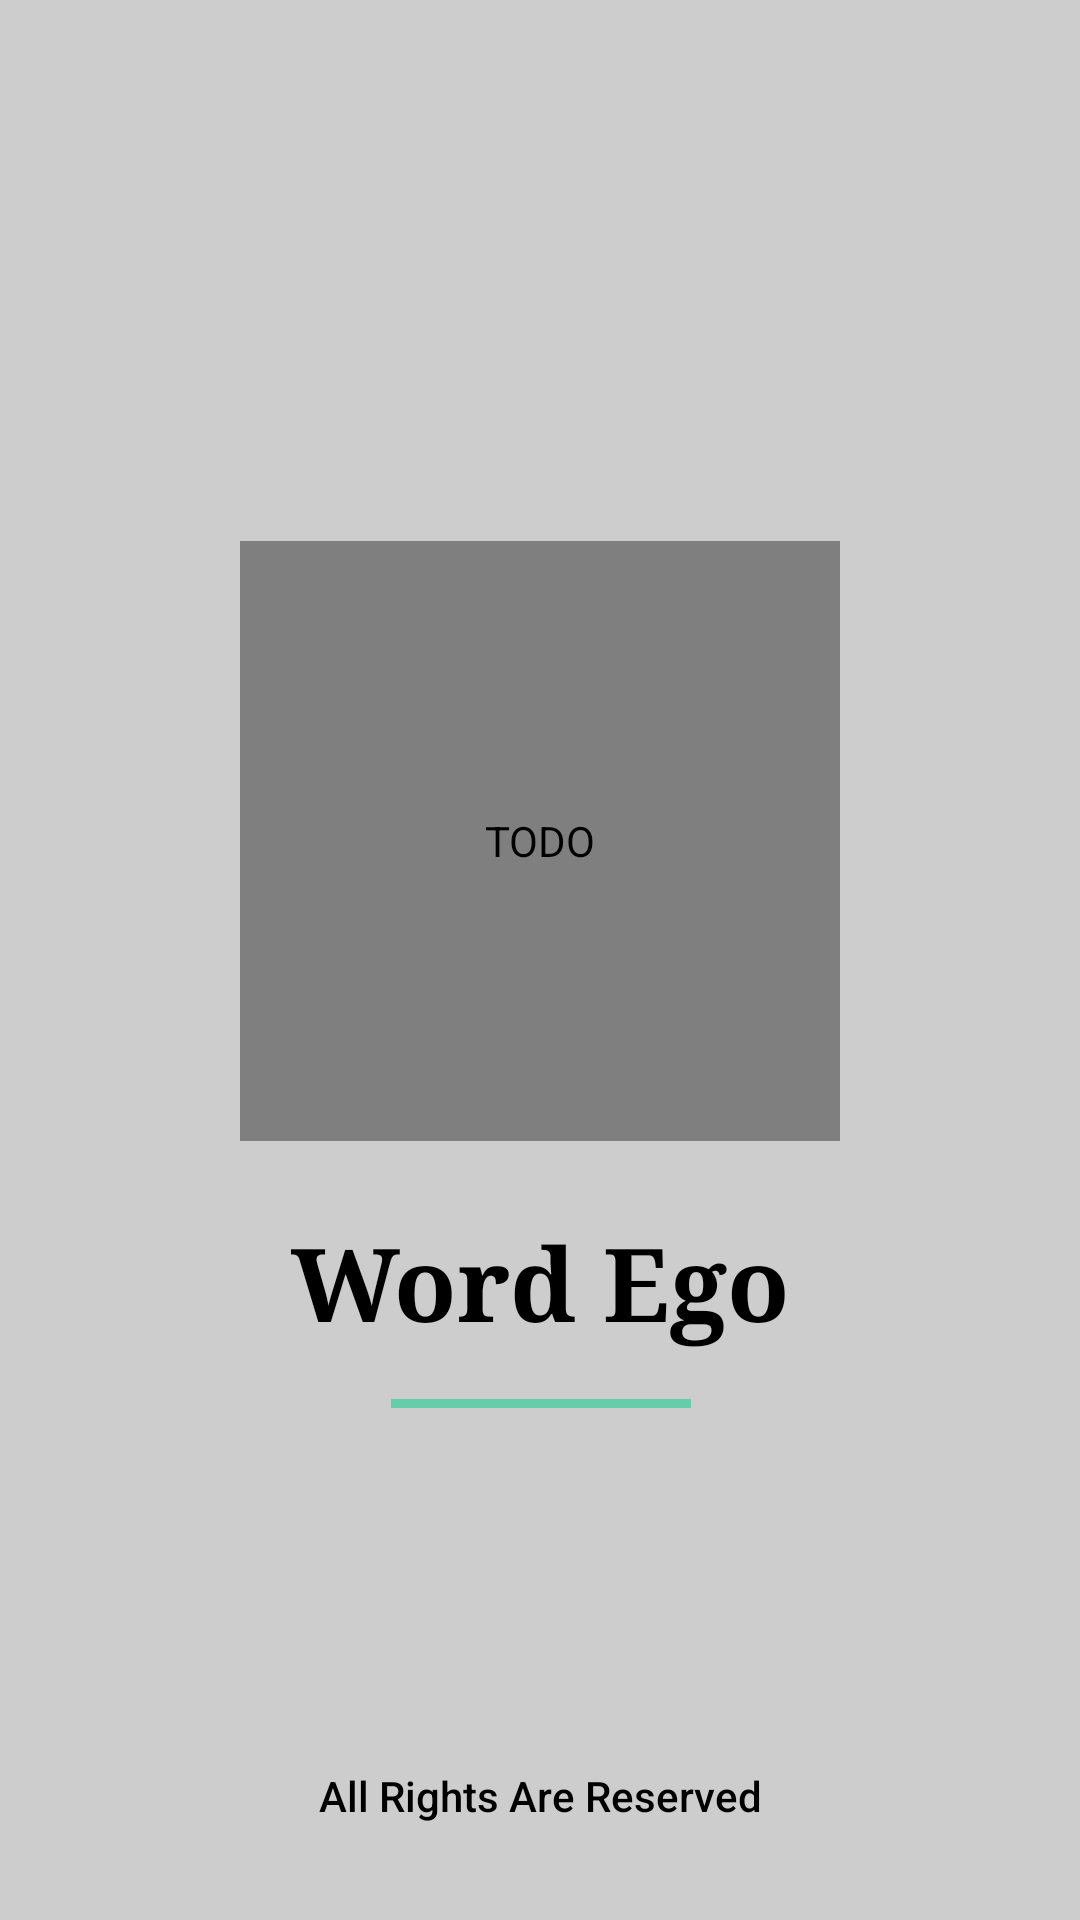

Produce the Android XML layout that renders to this screen, including the resource entries it uses.
<!-- AndroidManifest.xml: application theme Theme.WordEgo -->
<!-- res/layout/fragment_splash.xml -->
<?xml version="1.0" encoding="utf-8"?>
<androidx.constraintlayout.widget.ConstraintLayout xmlns:android="http://schemas.android.com/apk/res/android"
    xmlns:app="http://schemas.android.com/apk/res-auto"
    xmlns:tools="http://schemas.android.com/tools"
    android:layout_width="match_parent"
    android:layout_height="match_parent"
    android:background="#CDCDCD"
    tools:context=".fragments.SplashFragment">

    <de.hdodenhof.circleimageview.CircleImageView
        android:id="@+id/imageView"
        android:layout_width="200dp"
        android:layout_height="200dp"
        android:contentDescription="@string/todo"
        android:src="@drawable/panda_logo"
        app:layout_constraintBottom_toBottomOf="parent"
        app:layout_constraintEnd_toEndOf="parent"
        app:layout_constraintStart_toStartOf="parent"
        app:layout_constraintTop_toTopOf="parent"
        app:layout_constraintVertical_bias="0.41000003" />

    <TextView
        android:id="@+id/textView"
        android:layout_width="wrap_content"
        android:layout_height="wrap_content"
        android:layout_marginTop="24dp"
        android:fontFamily="serif"
        android:text="@string/word_ego"
        android:textAlignment="center"
        android:textAppearance="@style/TextAppearance.AppCompat.Small"
        android:textColor="@color/black"
        android:textSize="34sp"
        android:textStyle="bold"
        app:layout_constraintEnd_toEndOf="parent"
        app:layout_constraintStart_toStartOf="parent"
        app:layout_constraintTop_toBottomOf="@+id/imageView" />

    <TextView
        android:id="@+id/textView2"
        android:layout_width="100dp"
        android:layout_height="3dp"
        android:layout_marginTop="16dp"
        android:background="@color/logo_blue"
        app:layout_constraintEnd_toEndOf="@+id/textView"
        app:layout_constraintStart_toStartOf="@+id/textView"
        app:layout_constraintTop_toBottomOf="@+id/textView" />

    <TextView
        android:id="@+id/textView3"
        android:layout_width="wrap_content"
        android:layout_height="wrap_content"
        android:layout_marginBottom="32dp"
        android:fontFamily="sans-serif-medium"
        android:text="@string/all_rights"
        android:textAlignment="center"
        android:textColor="@color/black"
        android:textStyle="normal"
        app:layout_constraintBottom_toBottomOf="parent"
        app:layout_constraintEnd_toEndOf="parent"
        app:layout_constraintStart_toStartOf="parent" />


</androidx.constraintlayout.widget.ConstraintLayout>
<!-- resources referenced by this layout -->
<resources>
  <color name="black">#FF000000</color>
  <color name="logo_blue">#65CDAA</color>
  <!-- drawable panda_logo: jpg bitmap (drawable, 722868 bytes) -->
  <string name="all_rights">All Rights Are Reserved</string>
  <string name="todo">TODO</string>
  <string name="word_ego">Word Ego</string>
  <style name="Theme.WordEgo" parent="Theme.MaterialComponents.DayNight.NoActionBar">
          
          <item name="colorPrimary">#B49270</item>
          <item name="colorPrimaryVariant">@color/brown</item>
          <item name="colorOnPrimary">@color/white</item>
          
          <item name="colorSecondary">@color/teal_200</item>
          <item name="colorSecondaryVariant">@color/teal_700</item>
          <item name="colorOnSecondary">@color/black</item>
          
          <item name="android:statusBarColor" tools:targetApi="l">@color/status_bar</item>
          
      </style>
  <color name="brown">#836444</color>
  <color name="white">#FFFFFFFF</color>
  <color name="teal_200">#FF03DAC5</color>
  <color name="teal_700">#FF018786</color>
  <color name="status_bar">#313131</color>
</resources>
